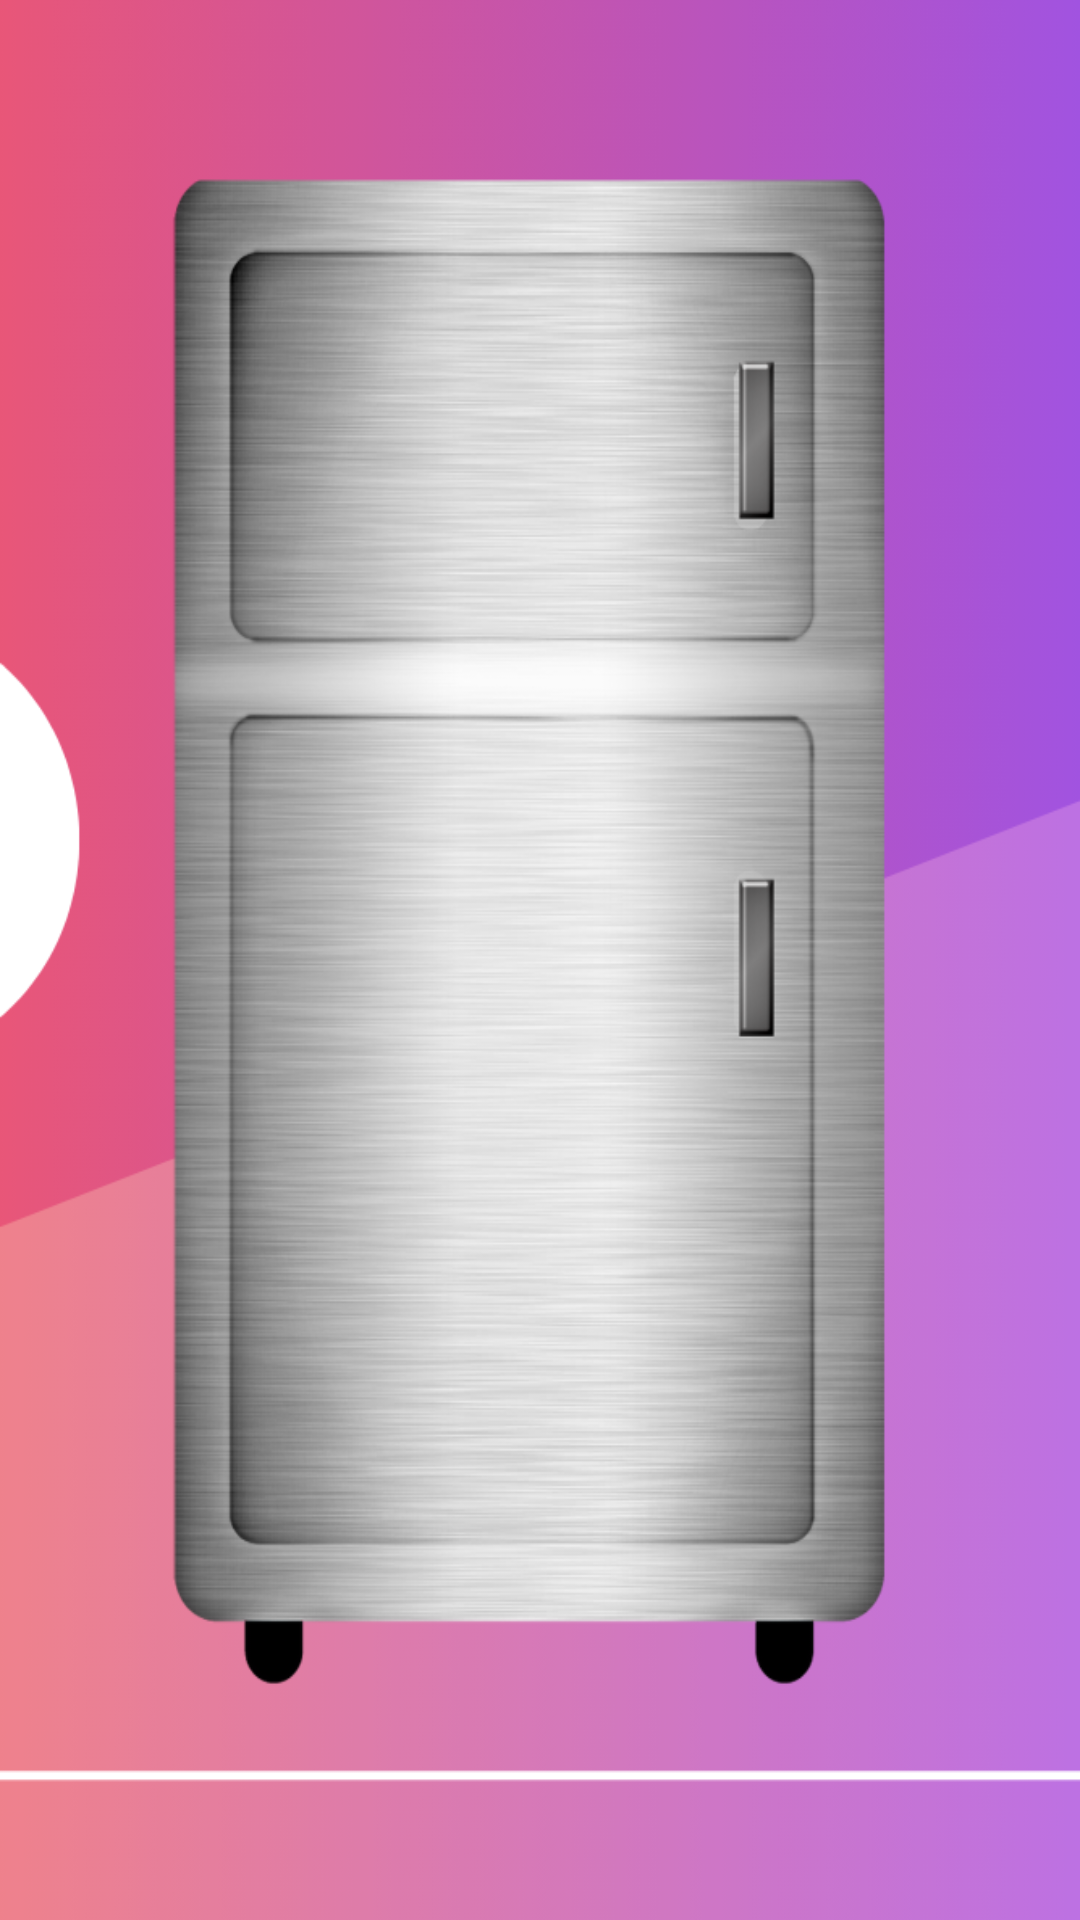

This screen was rendered from an Android layout file. Write that file and the resources it references.
<!-- AndroidManifest.xml: application theme Theme.FridgePal -->
<!-- res/layout/activity_nevera.xml -->
<?xml version="1.0" encoding="utf-8"?>
<androidx.constraintlayout.widget.ConstraintLayout xmlns:android="http://schemas.android.com/apk/res/android"
    xmlns:app="http://schemas.android.com/apk/res-auto"
    xmlns:tools="http://schemas.android.com/tools"
    android:layout_width="match_parent"
    android:layout_height="match_parent"
    android:background="@drawable/nevera"
    android:onClick="abrirNevera"
    tools:context=".Nevera"
    tools:ignore="SpeakableTextPresentCheck" />
<!-- resources referenced by this layout -->
<resources>
  <!-- drawable nevera: png bitmap (drawable-v24, 394709 bytes) -->
  <style name="Theme.FridgePal" parent="Theme.MaterialComponents.DayNight.DarkActionBar">
          
          <item name="colorPrimary">@color/lavender</item>
          <item name="colorPrimaryVariant">@color/lavender</item>
          <item name="colorOnPrimary">@color/white</item>
          
          <item name="colorSecondary">@color/teal_200</item>
          <item name="colorSecondaryVariant">@color/teal_700</item>
          <item name="colorOnSecondary">@color/black</item>
          
          <item name="android:statusBarColor">?attr/colorPrimaryVariant</item>
          
      </style>
  <color name="lavender">#BC76F2</color>
  <color name="white">#FFFFFFFF</color>
  <color name="teal_200">#FF03DAC5</color>
  <color name="teal_700">#FF018786</color>
  <color name="black">#FF000000</color>
</resources>
